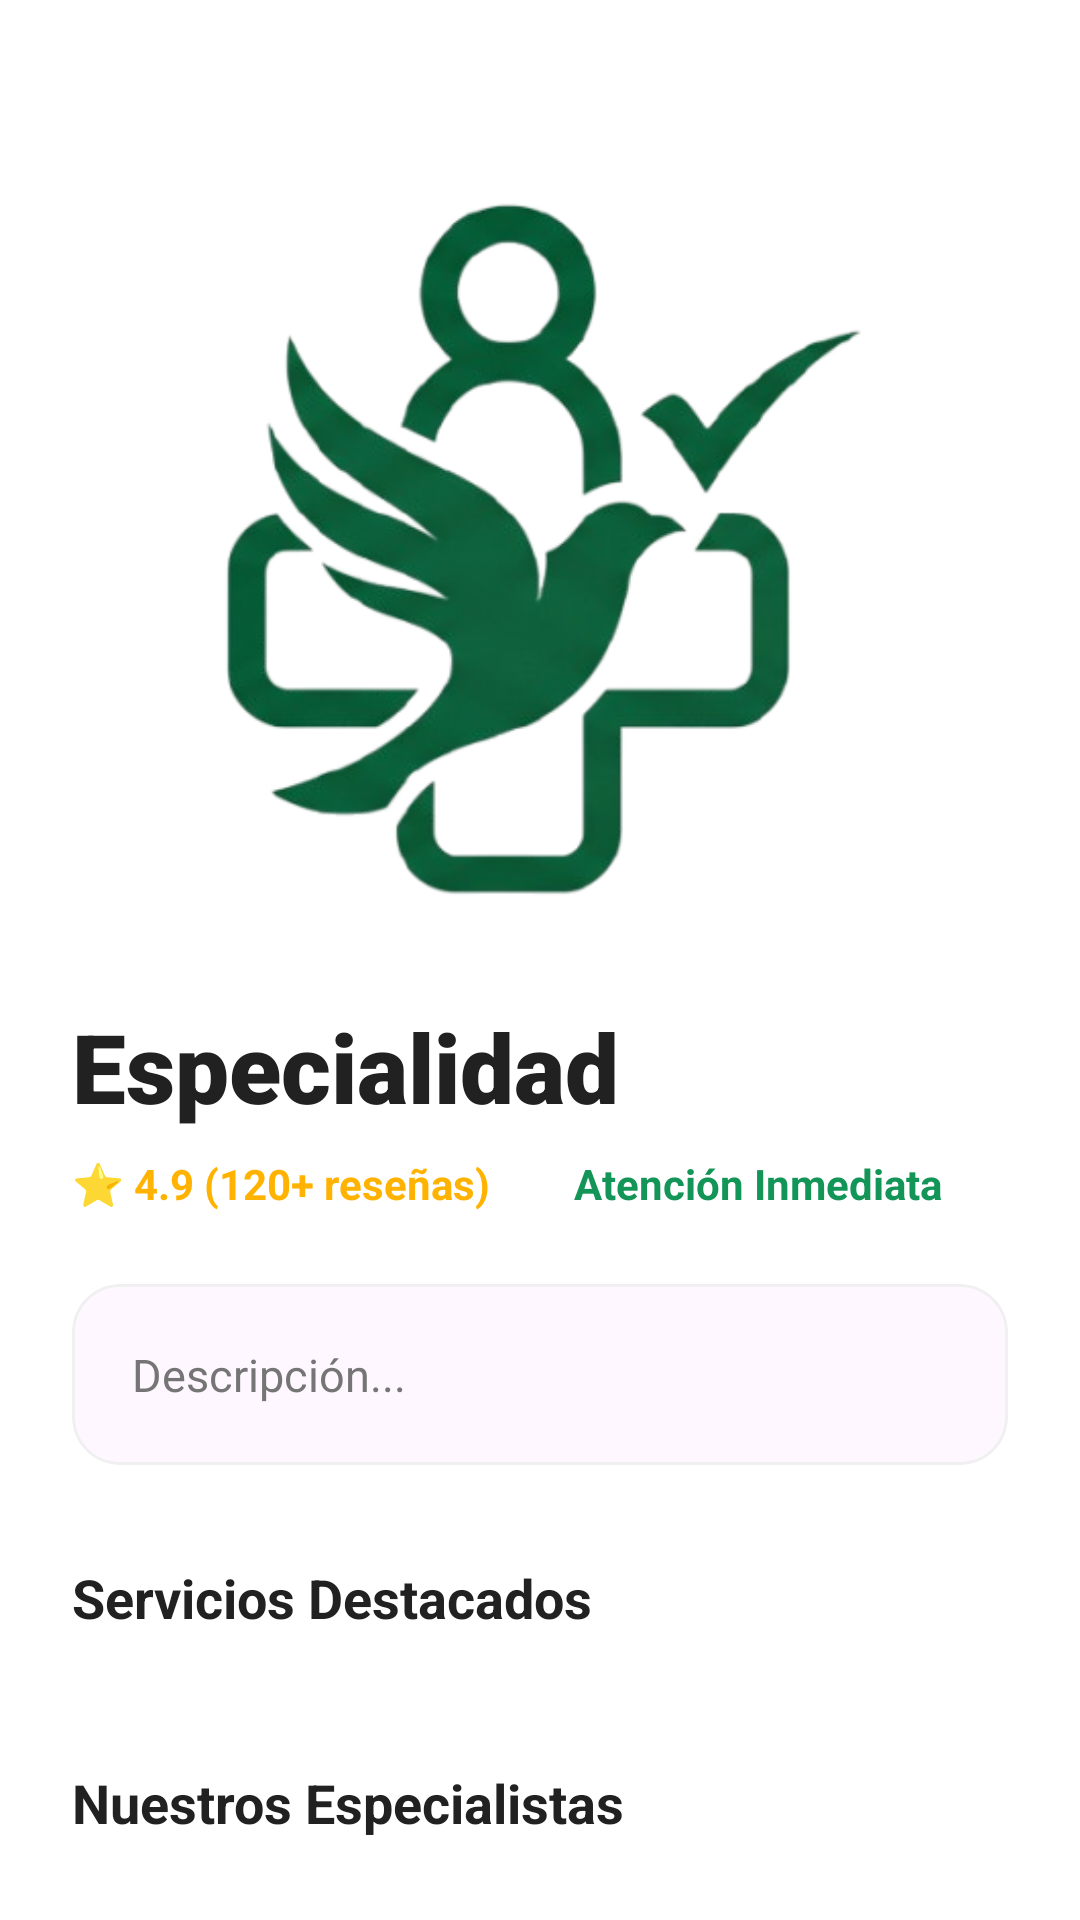

Produce the Android XML layout that renders to this screen, including the resource entries it uses.
<!-- AndroidManifest.xml: activity theme Theme.REPOSALUD -->
<!-- res/layout/activity_detalle_especialidad.xml -->
<?xml version="1.0" encoding="utf-8"?>
<androidx.coordinatorlayout.widget.CoordinatorLayout xmlns:android="http://schemas.android.com/apk/res/android"
    xmlns:app="http://schemas.android.com/apk/res-auto"
    android:layout_width="match_parent"
    android:layout_height="match_parent"
    android:background="@color/white">

    <com.google.android.material.appbar.AppBarLayout
        android:id="@+id/appBar"
        android:layout_width="match_parent"
        android:layout_height="wrap_content"
        android:background="@color/white"
        app:elevation="0dp">

        <androidx.appcompat.widget.Toolbar
            android:id="@+id/toolbar"
            android:layout_width="match_parent"
            android:layout_height="?attr/actionBarSize"
            app:navigationIcon="@drawable/ic_arrow_back"
            app:titleTextColor="@color/dark_slate" />
    </com.google.android.material.appbar.AppBarLayout>

    <androidx.core.widget.NestedScrollView
        android:layout_width="match_parent"
        android:layout_height="match_parent"
        app:layout_behavior="@string/appbar_scrolling_view_behavior">

        <LinearLayout
            android:layout_width="match_parent"
            android:layout_height="wrap_content"
            android:orientation="vertical"
            android:paddingBottom="32dp">

            
            <FrameLayout
                android:layout_width="match_parent"
                android:layout_height="250dp">

                <ImageView
                    android:id="@+id/ivEspecialidadHeader"
                    android:layout_width="match_parent"
                    android:layout_height="match_parent"
                    android:scaleType="centerCrop"
                    android:src="@drawable/logo_solo" />
            </FrameLayout>

            <LinearLayout
                android:layout_width="match_parent"
                android:layout_height="wrap_content"
                android:orientation="vertical"
                android:paddingHorizontal="24dp"
                android:paddingTop="20dp">

                
                <TextView
                    android:id="@+id/tvTituloDetalle"
                    android:layout_width="wrap_content"
                    android:layout_height="wrap_content"
                    android:fontFamily="sans-serif-black"
                    android:text="Especialidad"
                    android:textColor="@color/dark_slate"
                    android:textSize="32sp" />

                
                <LinearLayout
                    android:layout_width="match_parent"
                    android:layout_height="wrap_content"
                    android:layout_marginTop="8dp"
                    android:gravity="center_vertical"
                    android:orientation="horizontal">

                    <TextView
                        android:layout_width="wrap_content"
                        android:layout_height="wrap_content"
                        android:text="@string/rating_placeholder"
                        android:textColor="@color/rating_gold"
                        android:textSize="14sp"
                        android:textStyle="bold" />

                    <View
                        android:layout_width="4dp"
                        android:layout_height="4dp"
                        android:layout_marginHorizontal="12dp"
                        android:background="@drawable/bg_pill_selected"
                        android:backgroundTint="@color/soft_gray" />

                    <TextView
                        android:layout_width="wrap_content"
                        android:layout_height="wrap_content"
                        android:text="@string/label_immediate_attention"
                        android:textColor="@color/secondary_green"
                        android:textSize="14sp"
                        android:textStyle="bold" />
                </LinearLayout>

                
                <com.google.android.material.card.MaterialCardView
                    android:layout_width="match_parent"
                    android:layout_height="wrap_content"
                    android:layout_marginTop="24dp"
                    app:cardCornerRadius="16dp"
                    app:cardElevation="0dp"
                    app:strokeColor="#F0F0F0"
                    app:strokeWidth="1dp">

                    <TextView
                        android:id="@+id/tvDescripcionDetalle"
                        android:layout_width="match_parent"
                        android:layout_height="wrap_content"
                        android:lineSpacingExtra="6dp"
                        android:padding="20dp"
                        android:text="Descripción..."
                        android:textColor="@color/light_text"
                        android:textSize="15sp" />
                </com.google.android.material.card.MaterialCardView>

                
                <TextView
                    android:layout_width="wrap_content"
                    android:layout_height="wrap_content"
                    android:layout_marginTop="32dp"
                    android:text="@string/label_servicios_destacados"
                    android:textColor="@color/dark_slate"
                    android:textSize="18sp"
                    android:textStyle="bold" />

                <HorizontalScrollView
                    android:layout_width="match_parent"
                    android:layout_height="wrap_content"
                    android:layout_marginTop="12dp"
                    android:scrollbars="none">

                    <LinearLayout
                        android:id="@+id/containerServicios"
                        android:layout_width="wrap_content"
                        android:layout_height="wrap_content"
                        android:orientation="horizontal" />
                </HorizontalScrollView>

                
                <TextView
                    android:layout_width="wrap_content"
                    android:layout_height="wrap_content"
                    android:layout_marginTop="32dp"
                    android:text="@string/label_nuestros_especialistas"
                    android:textColor="@color/dark_slate"
                    android:textSize="18sp"
                    android:textStyle="bold" />

                <LinearLayout
                    android:id="@+id/containerDoctoresDetalle"
                    android:layout_width="match_parent"
                    android:layout_height="wrap_content"
                    android:layout_marginTop="12dp"
                    android:orientation="vertical" />

                
                <com.google.android.material.button.MaterialButton
                    android:id="@+id/btnAgendarAhora"
                    android:layout_width="match_parent"
                    android:layout_height="56dp"
                    android:layout_marginTop="32dp"
                    android:backgroundTint="@color/primary_green"
                    android:text="@string/btn_agendar_general"
                    android:textAllCaps="false"
                    android:textColor="@color/white"
                    android:textSize="16sp"
                    android:textStyle="bold"
                    app:cornerRadius="28dp" />

            </LinearLayout>
        </LinearLayout>
    </androidx.core.widget.NestedScrollView>

</androidx.coordinatorlayout.widget.CoordinatorLayout>
<!-- resources referenced by this layout -->
<resources>
  <color name="dark_slate">#212121</color>
  <color name="light_text">#757575</color>
  <color name="primary_green">#0FBF6A</color>
  <color name="rating_gold">#FFB300</color>
  <color name="secondary_green">#129557</color>
  <color name="soft_gray">#F5F5F5</color>
  <color name="white">#FFFFFF</color>
  <!-- drawable logo_solo: png bitmap (drawable, 93960 bytes) -->
  <string name="btn_agendar_general">Agendar Cita General</string>
  <string name="label_immediate_attention">Atención Inmediata</string>
  <string name="label_nuestros_especialistas">Nuestros Especialistas</string>
  <string name="label_servicios_destacados">Servicios Destacados</string>
  <string name="rating_placeholder">⭐ 4.9 (120+ reseñas)</string>
  <style name="Theme.REPOSALUD" parent="Base.Theme.REPOSALUD" />
  <style name="Base.Theme.REPOSALUD" parent="Theme.Material3.Light.NoActionBar">
          
          <item name="colorPrimary">@color/primary_green</item>
          <item name="android:windowBackground">@color/white</item>
          <item name="android:statusBarColor">@color/white</item>
          <item name="android:windowLightStatusBar">true</item>
          <item name="toolbarStyle">@style/CustomToolbar</item>
      </style>
  <style name="CustomToolbar" parent="Widget.AppCompat.Toolbar">
          <item name="titleTextAppearance">@style/CustomToolbarTitle</item>
      </style>
  <style name="CustomToolbarTitle" parent="TextAppearance.Widget.AppCompat.Toolbar.Title">
          <item name="android:textStyle">bold</item>
      </style>
</resources>
